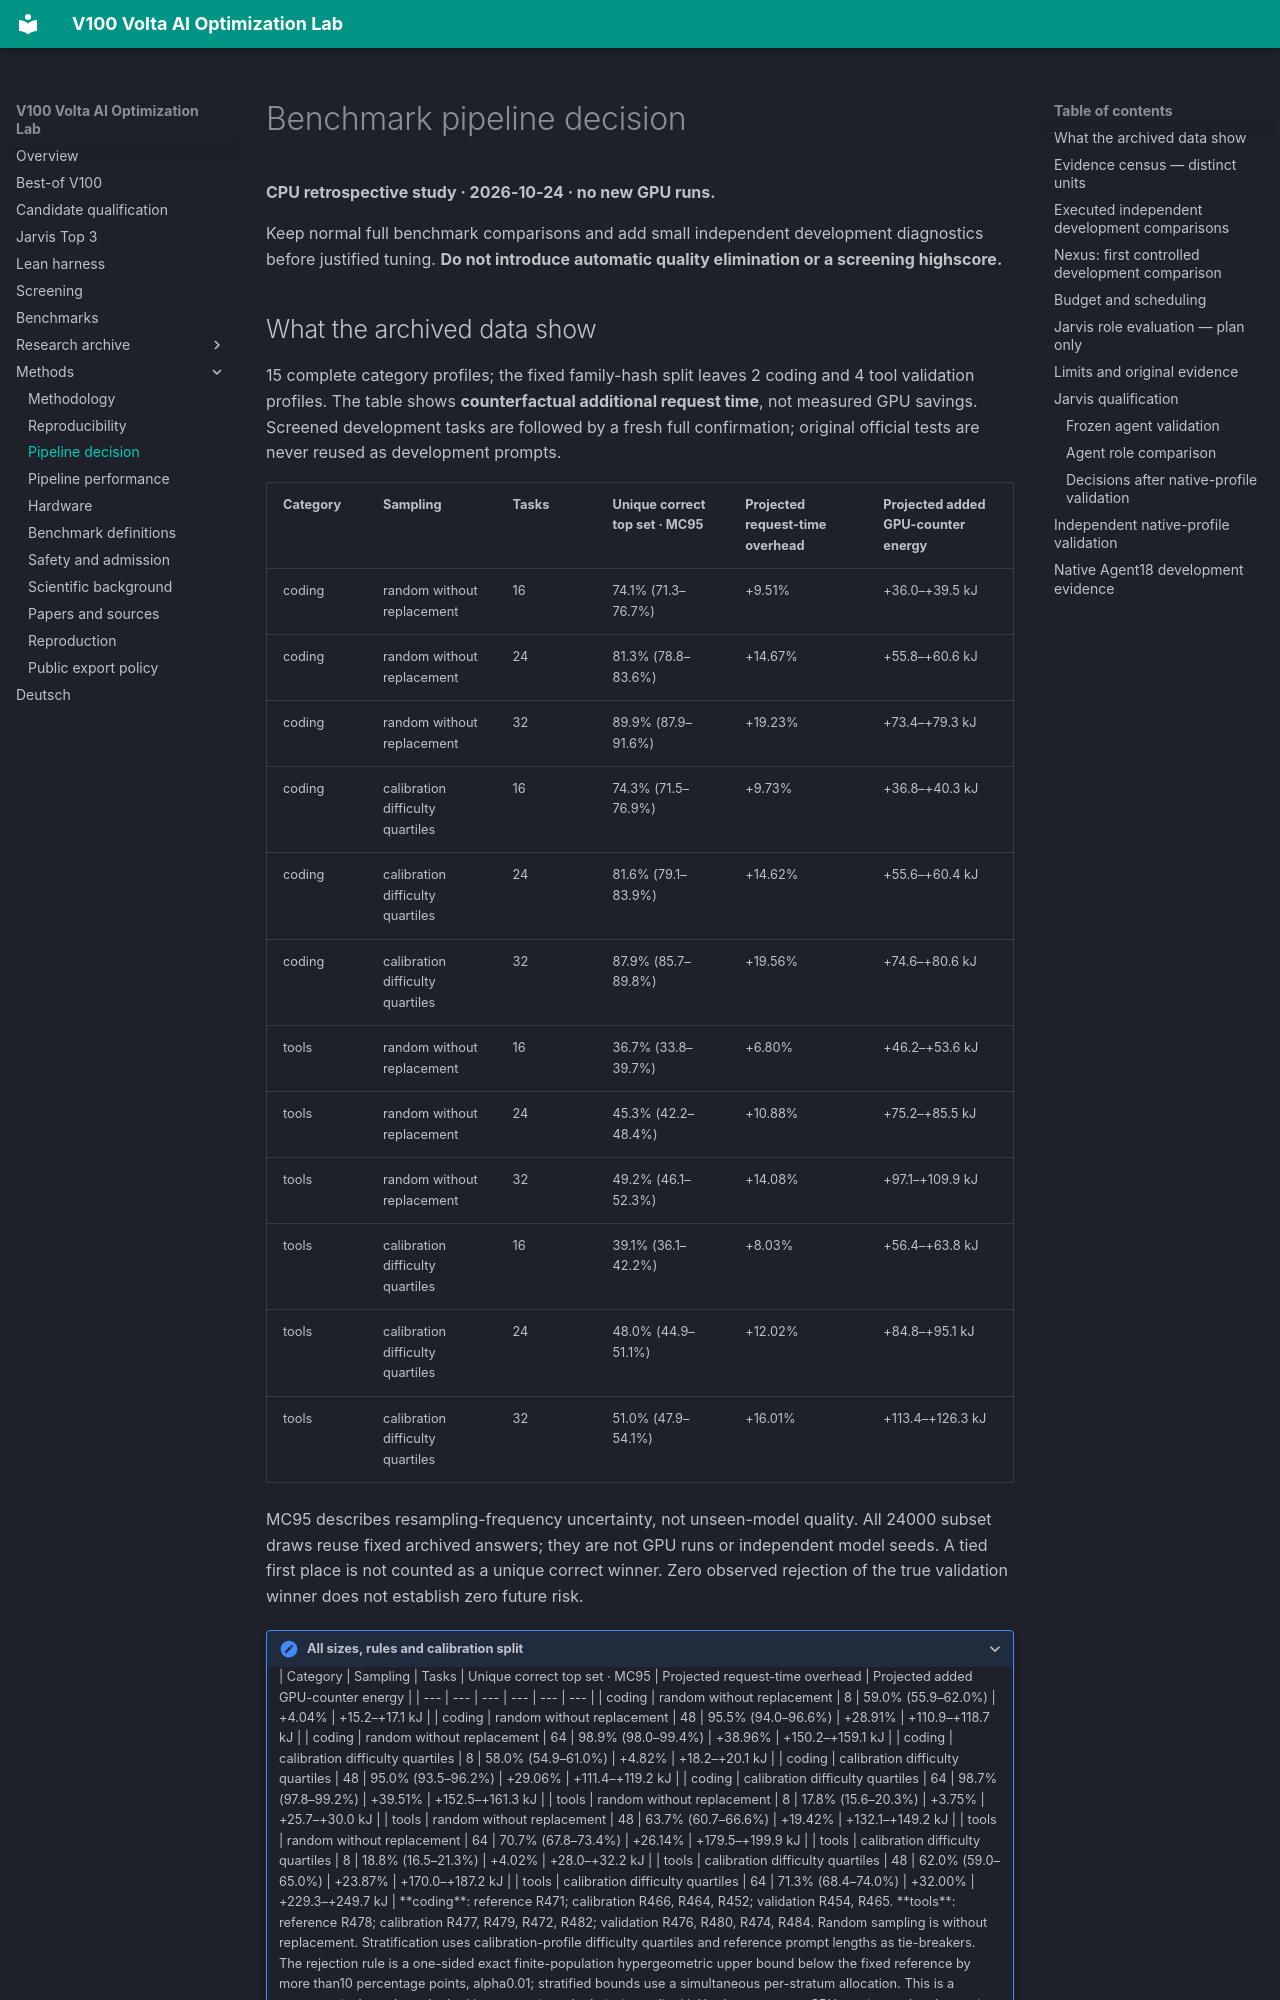

repository: Maxxxel/v100-volta-ai-optimization-lab · page: pipeline-methods/index.html · generator: mkdocs

# Benchmark pipeline decision

**CPU retrospective study · 2026-10-24 · no new GPU runs.**

Keep normal full benchmark comparisons and add small independent development diagnostics before justified tuning. **Do not introduce automatic quality elimination or a screening highscore.**

## What the archived data show

15 complete category profiles; the fixed family-hash split leaves 2 coding and 4 tool validation profiles. The table shows **counterfactual additional request time**, not measured GPU savings. Screened development tasks are followed by a fresh full confirmation; original official tests are never reused as development prompts.

| Category | Sampling | Tasks | Unique correct top set · MC95 | Projected request-time overhead | Projected added GPU-counter energy |
| --- | --- | --- | --- | --- | --- |
| coding | random without replacement | 16 | 74.1% (71.3–76.7%) | +9.51% | +36.0–+39.5 kJ |
| coding | random without replacement | 24 | 81.3% (78.8–83.6%) | +14.67% | +55.8–+60.6 kJ |
| coding | random without replacement | 32 | 89.9% (87.9–91.6%) | +19.23% | +73.4–+79.3 kJ |
| coding | calibration difficulty quartiles | 16 | 74.3% (71.5–76.9%) | +9.73% | +36.8–+40.3 kJ |
| coding | calibration difficulty quartiles | 24 | 81.6% (79.1–83.9%) | +14.62% | +55.6–+60.4 kJ |
| coding | calibration difficulty quartiles | 32 | 87.9% (85.7–89.8%) | +19.56% | +74.6–+80.6 kJ |
| tools | random without replacement | 16 | 36.7% (33.8–39.7%) | +6.80% | +46.2–+53.6 kJ |
| tools | random without replacement | 24 | 45.3% (42.2–48.4%) | +10.88% | +75.2–+85.5 kJ |
| tools | random without replacement | 32 | 49.2% (46.1–52.3%) | +14.08% | +97.1–+109.9 kJ |
| tools | calibration difficulty quartiles | 16 | 39.1% (36.1–42.2%) | +8.03% | +56.4–+63.8 kJ |
| tools | calibration difficulty quartiles | 24 | 48.0% (44.9–51.1%) | +12.02% | +84.8–+95.1 kJ |
| tools | calibration difficulty quartiles | 32 | 51.0% (47.9–54.1%) | +16.01% | +113.4–+126.3 kJ |


MC95 describes resampling-frequency uncertainty, not unseen-model quality. All 24000 subset draws reuse fixed archived answers; they are not GPU runs or independent model seeds. A tied first place is not counted as a unique correct winner. Zero observed rejection of the true validation winner does not establish zero future risk.

<details><summary>All sizes, rules and calibration split</summary>

| Category | Sampling | Tasks | Unique correct top set · MC95 | Projected request-time overhead | Projected added GPU-counter energy |
| --- | --- | --- | --- | --- | --- |
| coding | random without replacement | 8 | 59.0% (55.9–62.0%) | +4.04% | +15.2–+17.1 kJ |
| coding | random without replacement | 48 | 95.5% (94.0–96.6%) | +28.91% | +110.9–+118.7 kJ |
| coding | random without replacement | 64 | 98.9% (98.0–99.4%) | +38.96% | +150.2–+159.1 kJ |
| coding | calibration difficulty quartiles | 8 | 58.0% (54.9–61.0%) | +4.82% | +18.2–+20.1 kJ |
| coding | calibration difficulty quartiles | 48 | 95.0% (93.5–96.2%) | +29.06% | +111.4–+119.2 kJ |
| coding | calibration difficulty quartiles | 64 | 98.7% (97.8–99.2%) | +39.51% | +152.5–+161.3 kJ |
| tools | random without replacement | 8 | 17.8% (15.6–20.3%) | +3.75% | +25.7–+30.0 kJ |
| tools | random without replacement | 48 | 63.7% (60.7–66.6%) | +19.42% | +132.1–+149.2 kJ |
| tools | random without replacement | 64 | 70.7% (67.8–73.4%) | +26.14% | +179.5–+199.9 kJ |
| tools | calibration difficulty quartiles | 8 | 18.8% (16.5–21.3%) | +4.02% | +28.0–+32.2 kJ |
| tools | calibration difficulty quartiles | 48 | 62.0% (59.0–65.0%) | +23.87% | +170.0–+187.2 kJ |
| tools | calibration difficulty quartiles | 64 | 71.3% (68.4–74.0%) | +32.00% | +229.3–+249.7 kJ |


**coding**: reference R471; calibration R466, R464, R452; validation R454, R465.

**tools**: reference R478; calibration R477, R479, R472, R482; validation R476, R480, R474, R484.

Random sampling is without replacement. Stratification uses calibration-profile difficulty quartiles and reference prompt lengths as tie-breakers. The rejection rule is a one-sided exact finite-population hypergeometric upper bound below the fixed reference by more than10 percentage points, alpha0.01; stratified bounds use a simultaneous per-stratum allocation. This is a retrospectively evaluated rule, **not an activated admission policy**. Hardware startup, CPU scoring and orchestration overhead are excluded from the cost projection and may increase real costs.

</details>
